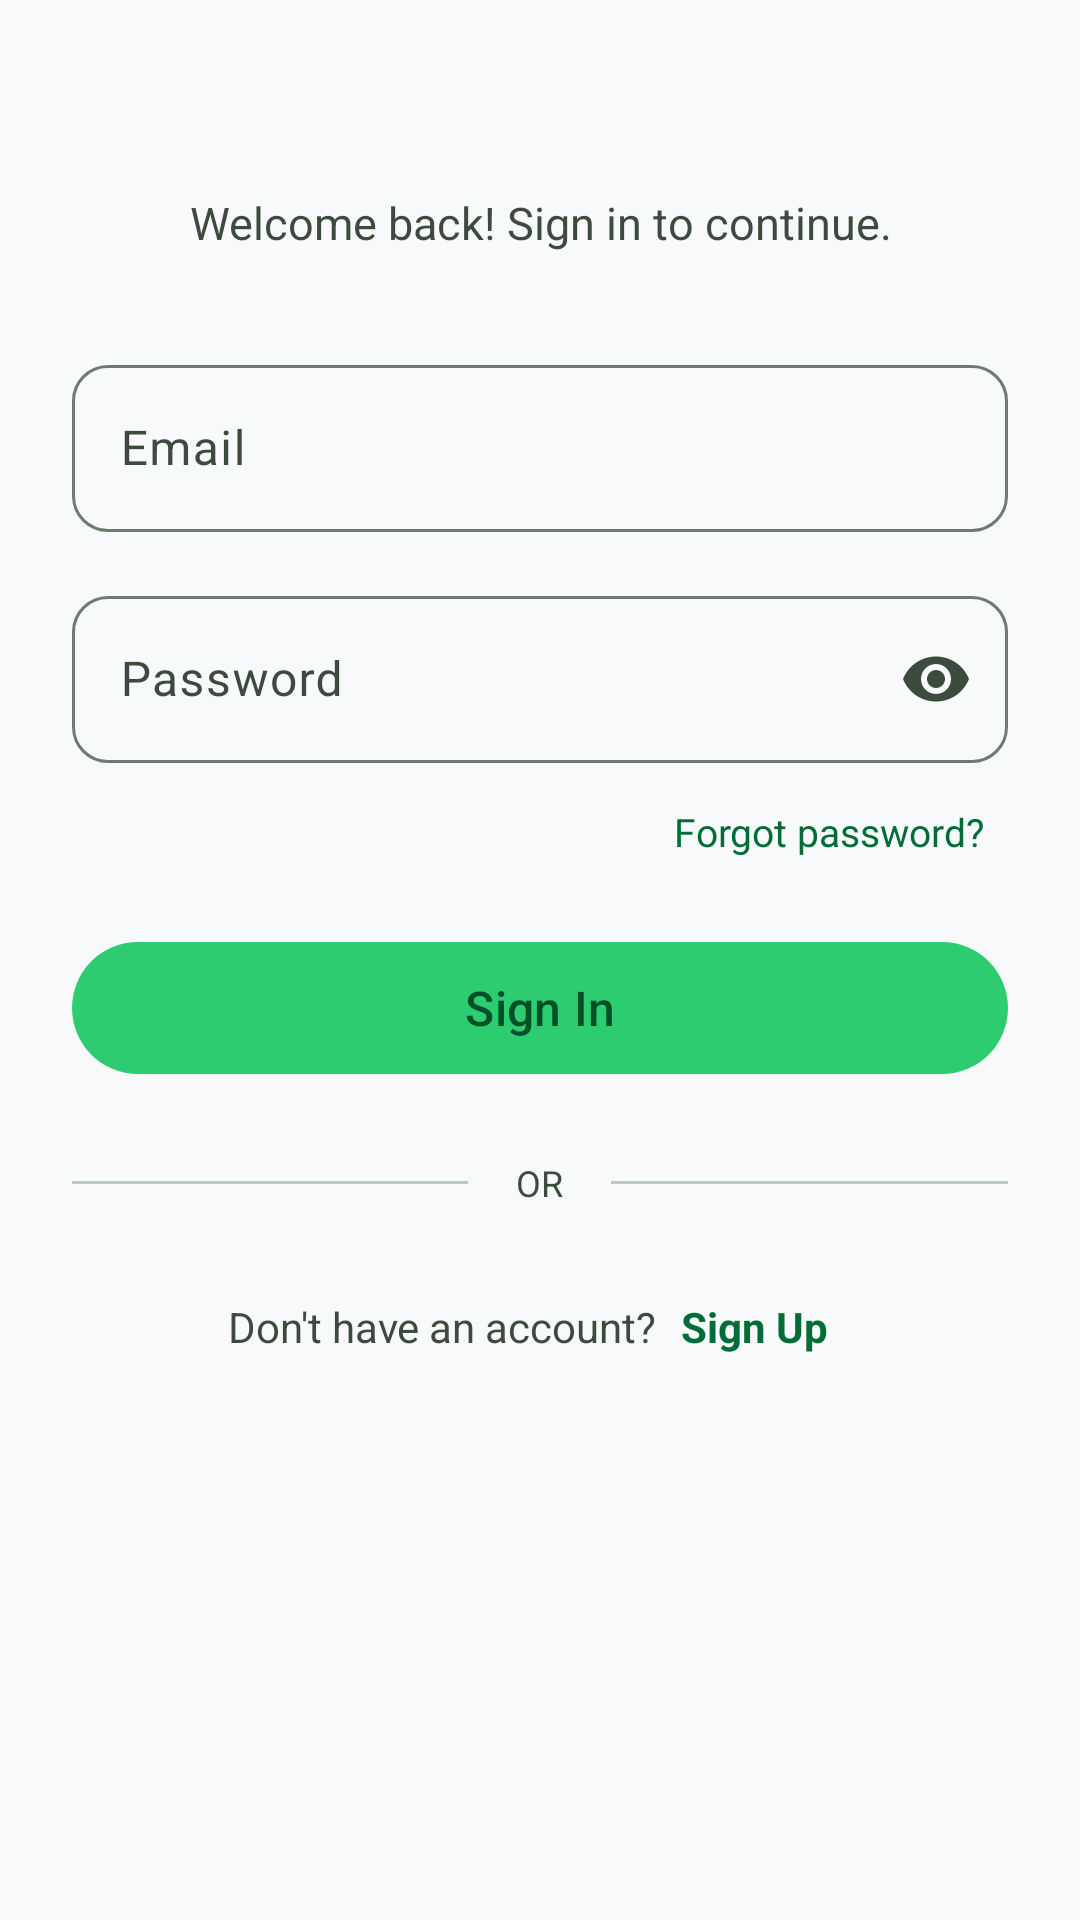

Write the Android layout XML for this screen, with the resource values it uses.
<!-- AndroidManifest.xml: application theme Theme.ChefShare -->
<!-- res/layout/activity_login.xml -->
<?xml version="1.0" encoding="utf-8"?>
<androidx.core.widget.NestedScrollView xmlns:android="http://schemas.android.com/apk/res/android"
    xmlns:app="http://schemas.android.com/apk/res-auto"
    xmlns:tools="http://schemas.android.com/tools"
    android:layout_width="match_parent"
    android:layout_height="match_parent"
    android:background="@color/background"
    android:fillViewport="true">

    <androidx.constraintlayout.widget.ConstraintLayout
        android:layout_width="match_parent"
        android:layout_height="wrap_content"
        android:paddingHorizontal="24dp"
        android:paddingTop="56dp"
        android:paddingBottom="32dp">

        
        <ImageView
            android:id="@+id/imageLogo"
            android:layout_width="200dp"
            android:layout_height="wrap_content"
            android:adjustViewBounds="true"
            android:contentDescription="@string/logo_content_description"
            android:src="@drawable/chefshare_logo"
            app:layout_constraintEnd_toEndOf="parent"
            app:layout_constraintStart_toStartOf="parent"
            app:layout_constraintTop_toTopOf="parent" />

        
        <TextView
            android:id="@+id/textSubtitle"
            android:layout_width="0dp"
            android:layout_height="wrap_content"
            android:layout_marginTop="8dp"
            android:gravity="center"
            android:text="@string/subtitle_sign_in"
            android:textColor="@color/on_surface_variant"
            android:textSize="15sp"
            app:layout_constraintEnd_toEndOf="parent"
            app:layout_constraintStart_toStartOf="parent"
            app:layout_constraintTop_toBottomOf="@id/imageLogo" />

        
        <com.google.android.material.textfield.TextInputLayout
            android:id="@+id/tilName"
            style="@style/Widget.Material3.TextInputLayout.OutlinedBox"
            android:layout_width="0dp"
            android:layout_height="wrap_content"
            android:layout_marginTop="32dp"
            android:hint="@string/hint_name"
            android:visibility="gone"
            app:boxCornerRadiusBottomEnd="12dp"
            app:boxCornerRadiusBottomStart="12dp"
            app:boxCornerRadiusTopEnd="12dp"
            app:boxCornerRadiusTopStart="12dp"
            app:layout_constraintEnd_toEndOf="parent"
            app:layout_constraintStart_toStartOf="parent"
            app:layout_constraintTop_toBottomOf="@id/textSubtitle"
            tools:visibility="visible">

            <com.google.android.material.textfield.TextInputEditText
                android:id="@+id/editName"
                android:layout_width="match_parent"
                android:layout_height="wrap_content"
                android:inputType="textPersonName|textCapWords"
                android:maxLines="1" />
        </com.google.android.material.textfield.TextInputLayout>

        
        <com.google.android.material.textfield.TextInputLayout
            android:id="@+id/tilEmail"
            style="@style/Widget.Material3.TextInputLayout.OutlinedBox"
            android:layout_width="0dp"
            android:layout_height="wrap_content"
            android:layout_marginTop="16dp"
            android:hint="@string/hint_email"
            app:boxCornerRadiusBottomEnd="12dp"
            app:boxCornerRadiusBottomStart="12dp"
            app:boxCornerRadiusTopEnd="12dp"
            app:boxCornerRadiusTopStart="12dp"
            app:layout_constraintEnd_toEndOf="parent"
            app:layout_constraintStart_toStartOf="parent"
            app:layout_constraintTop_toBottomOf="@id/tilName"
            app:layout_goneMarginTop="32dp">

            <com.google.android.material.textfield.TextInputEditText
                android:id="@+id/editEmail"
                android:layout_width="match_parent"
                android:layout_height="wrap_content"
                android:imeOptions="actionNext"
                android:inputType="textEmailAddress"
                android:maxLines="1" />
        </com.google.android.material.textfield.TextInputLayout>

        
        <com.google.android.material.textfield.TextInputLayout
            android:id="@+id/tilPassword"
            style="@style/Widget.Material3.TextInputLayout.OutlinedBox"
            android:layout_width="0dp"
            android:layout_height="wrap_content"
            android:layout_marginTop="16dp"
            android:hint="@string/hint_password"
            app:boxCornerRadiusBottomEnd="12dp"
            app:boxCornerRadiusBottomStart="12dp"
            app:boxCornerRadiusTopEnd="12dp"
            app:boxCornerRadiusTopStart="12dp"
            app:endIconMode="password_toggle"
            app:layout_constraintEnd_toEndOf="parent"
            app:layout_constraintStart_toStartOf="parent"
            app:layout_constraintTop_toBottomOf="@id/tilEmail">

            <com.google.android.material.textfield.TextInputEditText
                android:id="@+id/editPassword"
                android:layout_width="match_parent"
                android:layout_height="wrap_content"
                android:imeOptions="actionDone"
                android:inputType="textPassword"
                android:maxLines="1" />
        </com.google.android.material.textfield.TextInputLayout>

        
        <TextView
            android:id="@+id/textForgotPassword"
            android:layout_width="wrap_content"
            android:layout_height="wrap_content"
            android:layout_marginTop="6dp"
            android:background="?attr/selectableItemBackgroundBorderless"
            android:clickable="true"
            android:focusable="true"
            android:padding="8dp"
            android:text="@string/forgot_password"
            android:textColor="@color/emerald_dark"
            android:textSize="13sp"
            app:layout_constraintEnd_toEndOf="parent"
            app:layout_constraintTop_toBottomOf="@id/tilPassword" />

        
        <com.google.android.material.button.MaterialButton
            android:id="@+id/buttonSubmit"
            android:layout_width="0dp"
            android:layout_height="52dp"
            android:layout_marginTop="16dp"
            android:text="@string/action_sign_in"
            android:textColor="@color/emerald_darkest"
            android:textSize="16sp"
            app:backgroundTint="@color/emerald"
            app:cornerRadius="26dp"
            app:layout_constraintEnd_toEndOf="parent"
            app:layout_constraintStart_toStartOf="parent"
            app:layout_constraintTop_toBottomOf="@id/textForgotPassword" />

        
        <ProgressBar
            android:id="@+id/progressBar"
            android:layout_width="36dp"
            android:layout_height="36dp"
            android:indeterminateTint="@color/emerald_darkest"
            android:visibility="gone"
            app:layout_constraintBottom_toBottomOf="@id/buttonSubmit"
            app:layout_constraintEnd_toEndOf="@id/buttonSubmit"
            app:layout_constraintStart_toStartOf="@id/buttonSubmit"
            app:layout_constraintTop_toTopOf="@id/buttonSubmit"
            tools:visibility="visible" />

        
        <LinearLayout
            android:id="@+id/dividerOr"
            android:layout_width="0dp"
            android:layout_height="wrap_content"
            android:layout_marginTop="24dp"
            android:gravity="center_vertical"
            android:orientation="horizontal"
            app:layout_constraintEnd_toEndOf="parent"
            app:layout_constraintStart_toStartOf="parent"
            app:layout_constraintTop_toBottomOf="@id/buttonSubmit">

            <View
                android:layout_width="0dp"
                android:layout_height="1dp"
                android:layout_weight="1"
                android:background="@color/outline_variant" />

            <TextView
                android:layout_width="wrap_content"
                android:layout_height="wrap_content"
                android:layout_marginHorizontal="16dp"
                android:text="@string/divider_or"
                android:textColor="@color/on_surface_variant"
                android:textSize="12sp" />

            <View
                android:layout_width="0dp"
                android:layout_height="1dp"
                android:layout_weight="1"
                android:background="@color/outline_variant" />
        </LinearLayout>

        
        <LinearLayout
            android:id="@+id/toggleRow"
            android:layout_width="wrap_content"
            android:layout_height="wrap_content"
            android:layout_marginTop="16dp"
            android:gravity="center"
            android:minHeight="48dp"
            android:orientation="horizontal"
            app:layout_constraintEnd_toEndOf="parent"
            app:layout_constraintStart_toStartOf="parent"
            app:layout_constraintTop_toBottomOf="@id/dividerOr">

            <TextView
                android:id="@+id/textTogglePrompt"
                android:layout_width="wrap_content"
                android:layout_height="wrap_content"
                android:gravity="center_vertical"
                android:text="@string/prompt_no_account"
                android:textColor="@color/on_surface_variant"
                android:textSize="14sp" />

            <TextView
                android:id="@+id/textToggleAction"
                android:layout_width="wrap_content"
                android:layout_height="wrap_content"
                android:background="?attr/selectableItemBackgroundBorderless"
                android:clickable="true"
                android:focusable="true"
                android:gravity="center_vertical"
                android:padding="8dp"
                android:text="@string/action_sign_up"
                android:textColor="@color/emerald_dark"
                android:textSize="14sp"
                android:textStyle="bold" />
        </LinearLayout>

    </androidx.constraintlayout.widget.ConstraintLayout>
</androidx.core.widget.NestedScrollView>
<!-- resources referenced by this layout -->
<resources>
  <color name="background">#F8F9FA</color>
  <color name="emerald">#2ECC71</color>
  <color name="emerald_dark">#006D37</color>
  <color name="emerald_darkest">#005027</color>
  <color name="on_surface_variant">#3D4A3E</color>
  <color name="outline_variant">#BBCBBB</color>
  <string name="action_sign_in">Sign In</string>
  <string name="action_sign_up">Sign Up</string>
  <string name="divider_or">OR</string>
  <string name="forgot_password">Forgot password?</string>
  <string name="hint_email">Email</string>
  <string name="hint_name">Full name</string>
  <string name="hint_password">Password</string>
  <string name="logo_content_description">ChefShare logo</string>
  <string name="prompt_no_account">Don\'t have an account? </string>
  <string name="subtitle_sign_in">Welcome back! Sign in to continue.</string>
  <style name="Theme.ChefShare" parent="Base.Theme.ChefShare" />
  <style name="Base.Theme.ChefShare" parent="Theme.Material3.Light.NoActionBar">
          
          <item name="colorPrimary">@color/emerald</item>
          <item name="colorOnPrimary">@color/emerald_darkest</item>
          <item name="colorPrimaryContainer">@color/emerald</item>
          <item name="colorOnPrimaryContainer">@color/emerald_darkest</item>
  
          
          <item name="colorSecondary">@color/emerald_dark</item>
          <item name="colorOnSecondary">@color/white</item>
          <item name="colorSecondaryContainer">@color/emerald_container_light</item>
          <item name="colorOnSecondaryContainer">@color/emerald_darkest</item>
  
          
          <item name="android:colorBackground">@color/background</item>
          <item name="colorOnBackground">@color/on_background</item>
          <item name="colorSurface">@color/surface_lowest</item>
          <item name="colorOnSurface">@color/on_surface</item>
          <item name="colorSurfaceVariant">@color/surface_container_highest</item>
          <item name="colorOnSurfaceVariant">@color/on_surface_variant</item>
          <item name="colorOutline">@color/outline</item>
          <item name="colorOutlineVariant">@color/outline_variant</item>
  
          
          <item name="colorError">@color/error</item>
          <item name="colorOnError">@color/on_error</item>
          <item name="colorErrorContainer">@color/error_container</item>
  
          
          <item name="android:statusBarColor">@color/background</item>
          <item name="android:navigationBarColor">@color/surface_container</item>
          <item name="android:windowLightStatusBar">true</item>
          <item name="android:windowLightNavigationBar" tools:targetApi="27">true</item>
      </style>
  <color name="white">#FFFFFF</color>
  <color name="emerald_container_light">#7BF8A1</color>
  <color name="on_background">#191C1D</color>
  <color name="surface_lowest">#FFFFFF</color>
  <color name="on_surface">#191C1D</color>
  <color name="surface_container_highest">#E1E3E4</color>
  <color name="outline">#6C7B6D</color>
  <color name="error">#BA1A1A</color>
  <color name="on_error">#FFFFFF</color>
  <color name="error_container">#FFDAD6</color>
  <color name="surface_container">#EDEEEF</color>
</resources>
